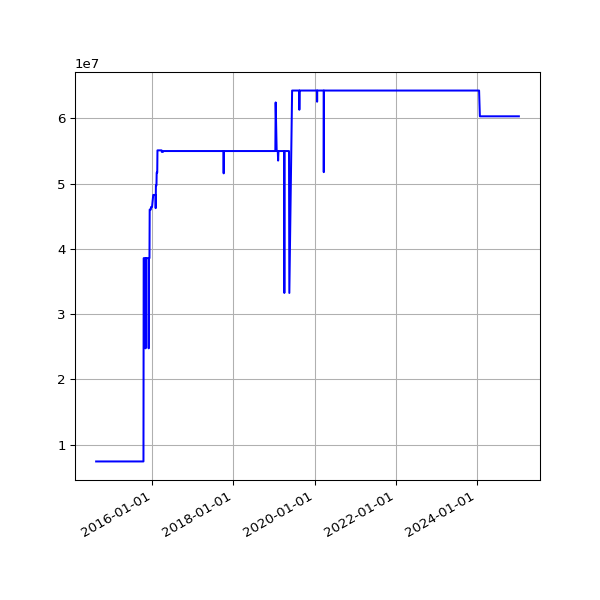

The data file committed next to this chart (first rows):
date, value
2014-08-14 02:39:20 +0100, 7443400
2014-08-15 02:40:32 +0100, 7443400
2014-08-16 02:39:22 +0100, 7443400
2014-08-17 02:37:23 +0100, 7443400
2014-08-18 02:40:14 +0100, 7443400
2014-08-19 02:41:31 +0100, 7443400
2014-08-20 02:41:02 +0100, 7443400
2014-08-21 02:46:25 +0100, 7443400
2014-08-22 02:42:42 +0100, 7443400
2014-08-23 02:49:08 +0100, 7443400
2014-08-24 02:41:34 +0100, 7443400
2014-08-25 02:44:26 +0100, 7443400
2014-08-26 02:45:33 +0100, 7443400
2014-08-27 02:47:23 +0100, 7443400
2014-08-28 02:45:45 +0100, 7443400
2014-08-29 02:52:17 +0100, 7443400
2014-08-30 02:41:53 +0100, 7443400
2014-08-31 02:41:54 +0100, 7443400
2014-09-01 02:41:45 +0100, 7443400
2014-09-02 02:56:38 +0100, 7443400
2014-09-03 02:53:41 +0100, 7443400
2014-09-04 03:09:09 +0100, 7443400
2014-09-05 02:53:14 +0100, 7443400
2014-09-06 02:45:18 +0100, 7443400
2014-09-07 02:42:16 +0100, 7443400
2014-09-08 03:37:13 +0100, 7443400
2014-09-09 02:50:39 +0100, 7443400
2014-09-10 02:53:39 +0100, 7443400
2014-09-11 03:39:38 +0100, 7443400
2014-09-12 02:44:06 +0100, 7443400
2014-09-13 02:45:19 +0100, 7443400
2014-09-14 02:46:09 +0100, 7443400
2014-09-15 02:51:21 +0100, 7443400
2014-09-16 02:51:21 +0100, 7443400
2014-09-17 02:50:45 +0100, 7443400
2014-09-18 02:52:25 +0100, 7443400
2014-09-19 02:50:21 +0100, 7443400
2014-09-20 02:42:56 +0100, 7443400
2014-09-21 02:40:59 +0100, 7443400
2014-09-22 02:50:35 +0100, 7443400
2014-09-23 02:41:41 +0100, 7443400
2014-09-24 02:44:22 +0100, 7443400
2014-09-25 02:55:33 +0100, 7443400
2014-09-26 02:52:05 +0100, 7443400
2014-09-27 02:42:14 +0100, 7443400
2014-09-28 02:39:29 +0100, 7443400
2014-09-29 02:49:32 +0100, 7443400
2014-09-30 02:55:10 +0100, 7443400
2014-10-01 02:49:49 +0100, 7443400
2014-10-02 02:41:17 +0100, 7443400
2014-10-03 02:49:54 +0100, 7443400
2014-10-04 02:39:51 +0100, 7443400
2014-10-05 02:39:01 +0100, 7443400
2014-10-06 02:54:09 +0100, 7443400
2014-10-07 02:55:15 +0100, 7443400
2014-10-08 02:37:06 +0100, 7443400
2014-10-09 02:44:53 +0100, 7443400
2014-10-10 02:41:25 +0100, 7443400
2014-10-11 02:51:31 +0100, 7443400
2014-10-12 02:32:17 +0100, 7443400
... 2,849 more rows
